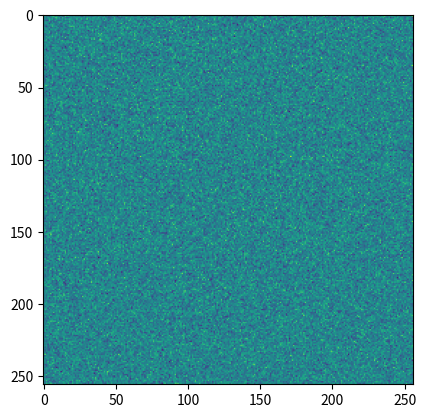

The matplotlib source for this figure:
print("Hello World!")

a = 8

print("The variable a holds the value", a)

a = 3

!pwd

!mkdir testdir
!ls

# In case you want to delete the directory, uncomment the line below and run the cell
# !rm -rf testdir

!pip install matplotlib numpy==1.20.2

from matplotlib import pyplot as plt
import numpy as np

noise = np.random.randn(256, 256)
plt.imshow(noise)
plt.show()

["hello", "world"]

[0, 1.5, "hello"]

a = [1, 2, 3, 4]
len(a)

b = [5, 6, 7, 8]
b*2

for i in zip(a,b):
    print(i)

print(list(zip(["a", "b", "c"], [1, 2, 3])))

c=a+b
print(c)

c[1]

c[0:2]

c[:2]

c[-2:]

c[1]=1
c.append(9)
c

d=[c, 9, 10]
d

for i in range(10):
    print(i)

for i in range(2, 12, 3):
    print(i)

x=range(10)
for i in x[::-1]:
    print(i)

l = [2, 10, 42, 3, 37]
l.sort() # changes l
l

l = [2, 10, 42, 3, 37]
print(sorted(l)) # doesn't change l
l

a = {'x': 1, 'y': 2, 'z': 3}

a['x']

a.keys()

a.values()

a.items()